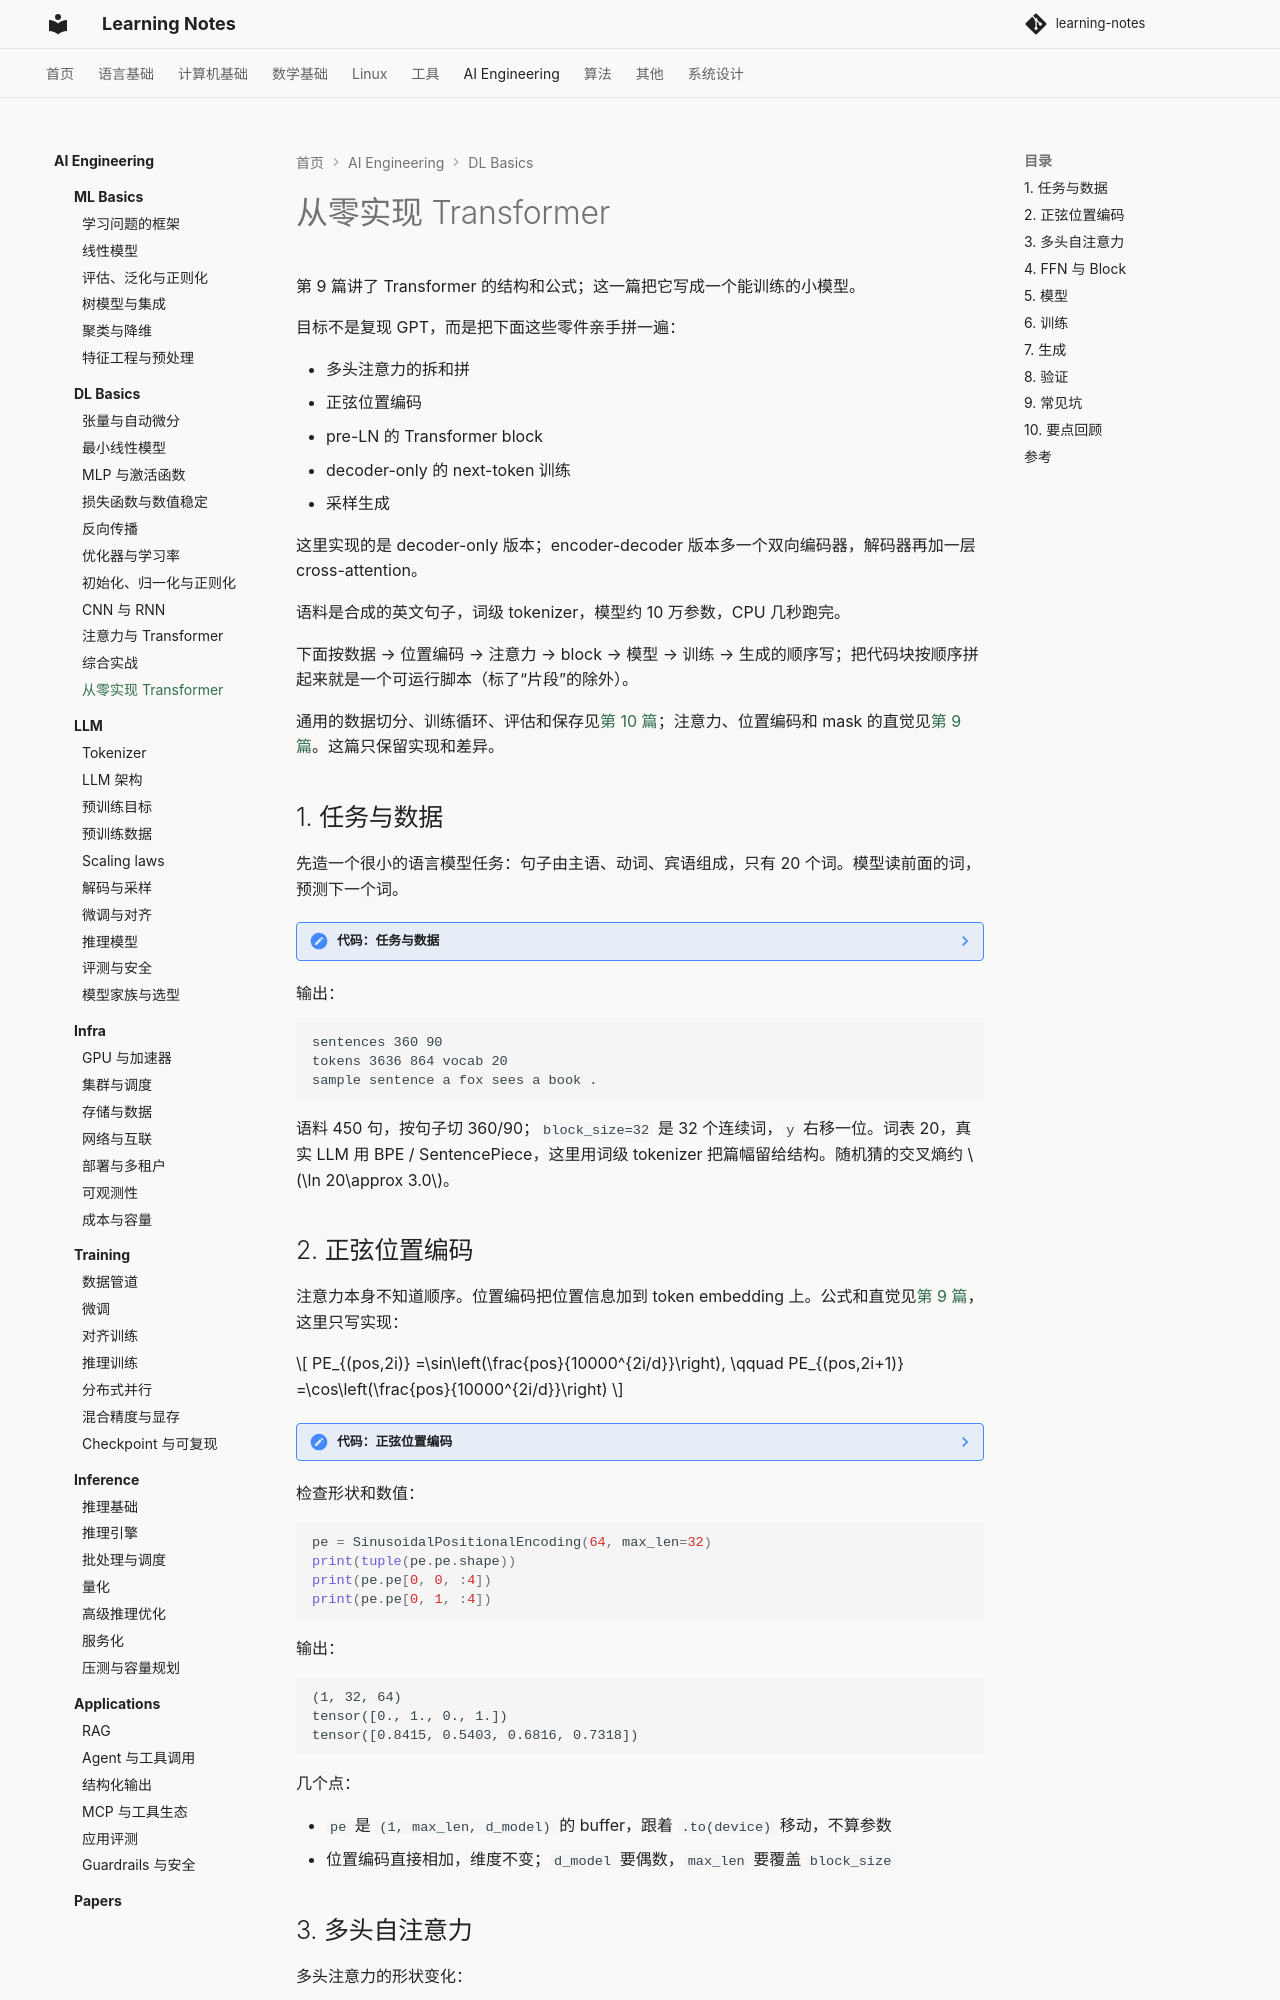

repository: handwan/learning-notes · page: 06-ai/dl-basics/11-从零实现Transformer/index.html · generator: mkdocs

# 从零实现 Transformer

第 9 篇讲了 Transformer 的结构和公式；这一篇把它写成一个能训练的小模型。

目标不是复现 GPT，而是把下面这些零件亲手拼一遍：

- 多头注意力的拆和拼
- 正弦位置编码
- pre-LN 的 Transformer block
- decoder-only 的 next-token 训练
- 采样生成

这里实现的是 decoder-only 版本；encoder-decoder 版本多一个双向编码器，解码器再加一层 cross-attention。

语料是合成的英文句子，词级 tokenizer，模型约 10 万参数，CPU 几秒跑完。

下面按数据 → 位置编码 → 注意力 → block → 模型 → 训练 → 生成的顺序写；把代码块按顺序拼起来就是一个可运行脚本（标了“片段”的除外）。

通用的数据切分、训练循环、评估和保存见[第 10 篇](10-综合实战.md)；注意力、位置编码和 mask 的直觉见[第 9 篇](09-注意力与Transformer.md)。这篇只保留实现和差异。

## 1. 任务与数据

先造一个很小的语言模型任务：句子由主语、动词、宾语组成，只有 20 个词。模型读前面的词，预测下一个词。

??? note "代码：任务与数据"
    ```python
    import math
    import random
    import torch
    import torch.nn as nn
    import torch.nn.functional as F

    random.seed(0)
    torch.manual_seed(0)

    subjects = ["the cat", "a dog", "the bird", "a fox", "the robot", "a student"]
    verbs = ["sees", "likes", "finds", "follows", "helps"]
    objects = ["the mat", "a book", "the ball", "a tree", "the door"]

    sentences = []
    for s in subjects:
        for v in verbs:
            for o in objects:
                sentences.append(f"{s} {v} {o} .")

    for _ in range(300):
        s1, v1, o1 = random.choice(subjects), random.choice(verbs), random.choice(objects)
        s2, v2, o2 = random.choice(subjects), random.choice(verbs), random.choice(objects)
        sentences.append(f"{s1} {v1} {o1} and {s2} {v2} {o2} .")

    random.shuffle(sentences)
    n_val = len(sentences) // 5
    val_sentences = sentences[:n_val]
    train_sentences = sentences[n_val:]

    train_text = " ".join(train_sentences)
    val_text = " ".join(val_sentences)

    words = sorted(set((train_text + " " + val_text).split()))
    stoi = {w: i for i, w in enumerate(words)}
    itos = {i: w for w, i in stoi.items()}

    train_data = torch.tensor([stoi[w] for w in train_text.split()], dtype=torch.long)
    val_data = torch.tensor([stoi[w] for w in val_text.split()], dtype=torch.long)

    block_size = 32
    batch_size = 32

    def get_batch(split):
        d = train_data if split == "train" else val_data
        ix = torch.randint(len(d) - block_size - 1, (batch_size,))
        x = torch.stack([d[i:i + block_size] for i in ix])
        y = torch.stack([d[i + 1:i + block_size + 1] for i in ix])
        return x, y

    print("sentences", len(train_sentences), len(val_sentences))
    print("tokens", len(train_data), len(val_data), "vocab", len(words))
    print("sample sentence", train_sentences[0])
    ```

输出：

```text
sentences 360 90
tokens 3636 864 vocab 20
sample sentence a fox sees a book .
```

语料 450 句，按句子切 360/90；`block_size=32` 是 32 个连续词，`y` 右移一位。词表 20，真实 LLM 用 BPE / SentencePiece，这里用词级 tokenizer 把篇幅留给结构。随机猜的交叉熵约 $\ln 20\approx 3.0$。

## 2. 正弦位置编码

注意力本身不知道顺序。位置编码把位置信息加到 token embedding 上。公式和直觉见[第 9 篇](09-注意力与Transformer.md)，这里只写实现：

$$
PE_{(pos,2i)}
=\sin\left(\frac{pos}{10000^{2i/d}}\right),
\qquad
PE_{(pos,2i+1)}
=\cos\left(\frac{pos}{10000^{2i/d}}\right)
$$

??? note "代码：正弦位置编码"
    ```python
    class SinusoidalPositionalEncoding(nn.Module):
        def __init__(self, d_model, max_len=512):
            super().__init__()
            assert d_model % 2 == 0
            pe = torch.zeros(max_len, d_model)
            pos = torch.arange(max_len).unsqueeze(1).float()
            div = torch.exp(torch.arange(0, d_model, 2).float() * (-math.log(10000.0) / d_model))
            pe[:, 0::2] = torch.sin(pos * div)
            pe[:, 1::2] = torch.cos(pos * div)
            self.register_buffer("pe", pe.unsqueeze(0))

        def forward(self, x):
            assert x.size(1) <= self.pe.size(1)
            return x + self.pe[:, :x.size(1)]
    ```

检查形状和数值：

```python
pe = SinusoidalPositionalEncoding(64, max_len=32)
print(tuple(pe.pe.shape))
print(pe.pe[0, 0, :4])
print(pe.pe[0, 1, :4])
```

输出：

```text
(1, 32, 64)
tensor([0., 1., 0., 1.])
tensor([0.8415, 0.5403, 0.6816, 0.7318])
```

几个点：

- `pe` 是 `(1, max_len, d_model)` 的 buffer，跟着 `.to(device)` 移动，不算参数
- 位置编码直接相加，维度不变；`d_model` 要偶数，`max_len` 要覆盖 `block_size`
